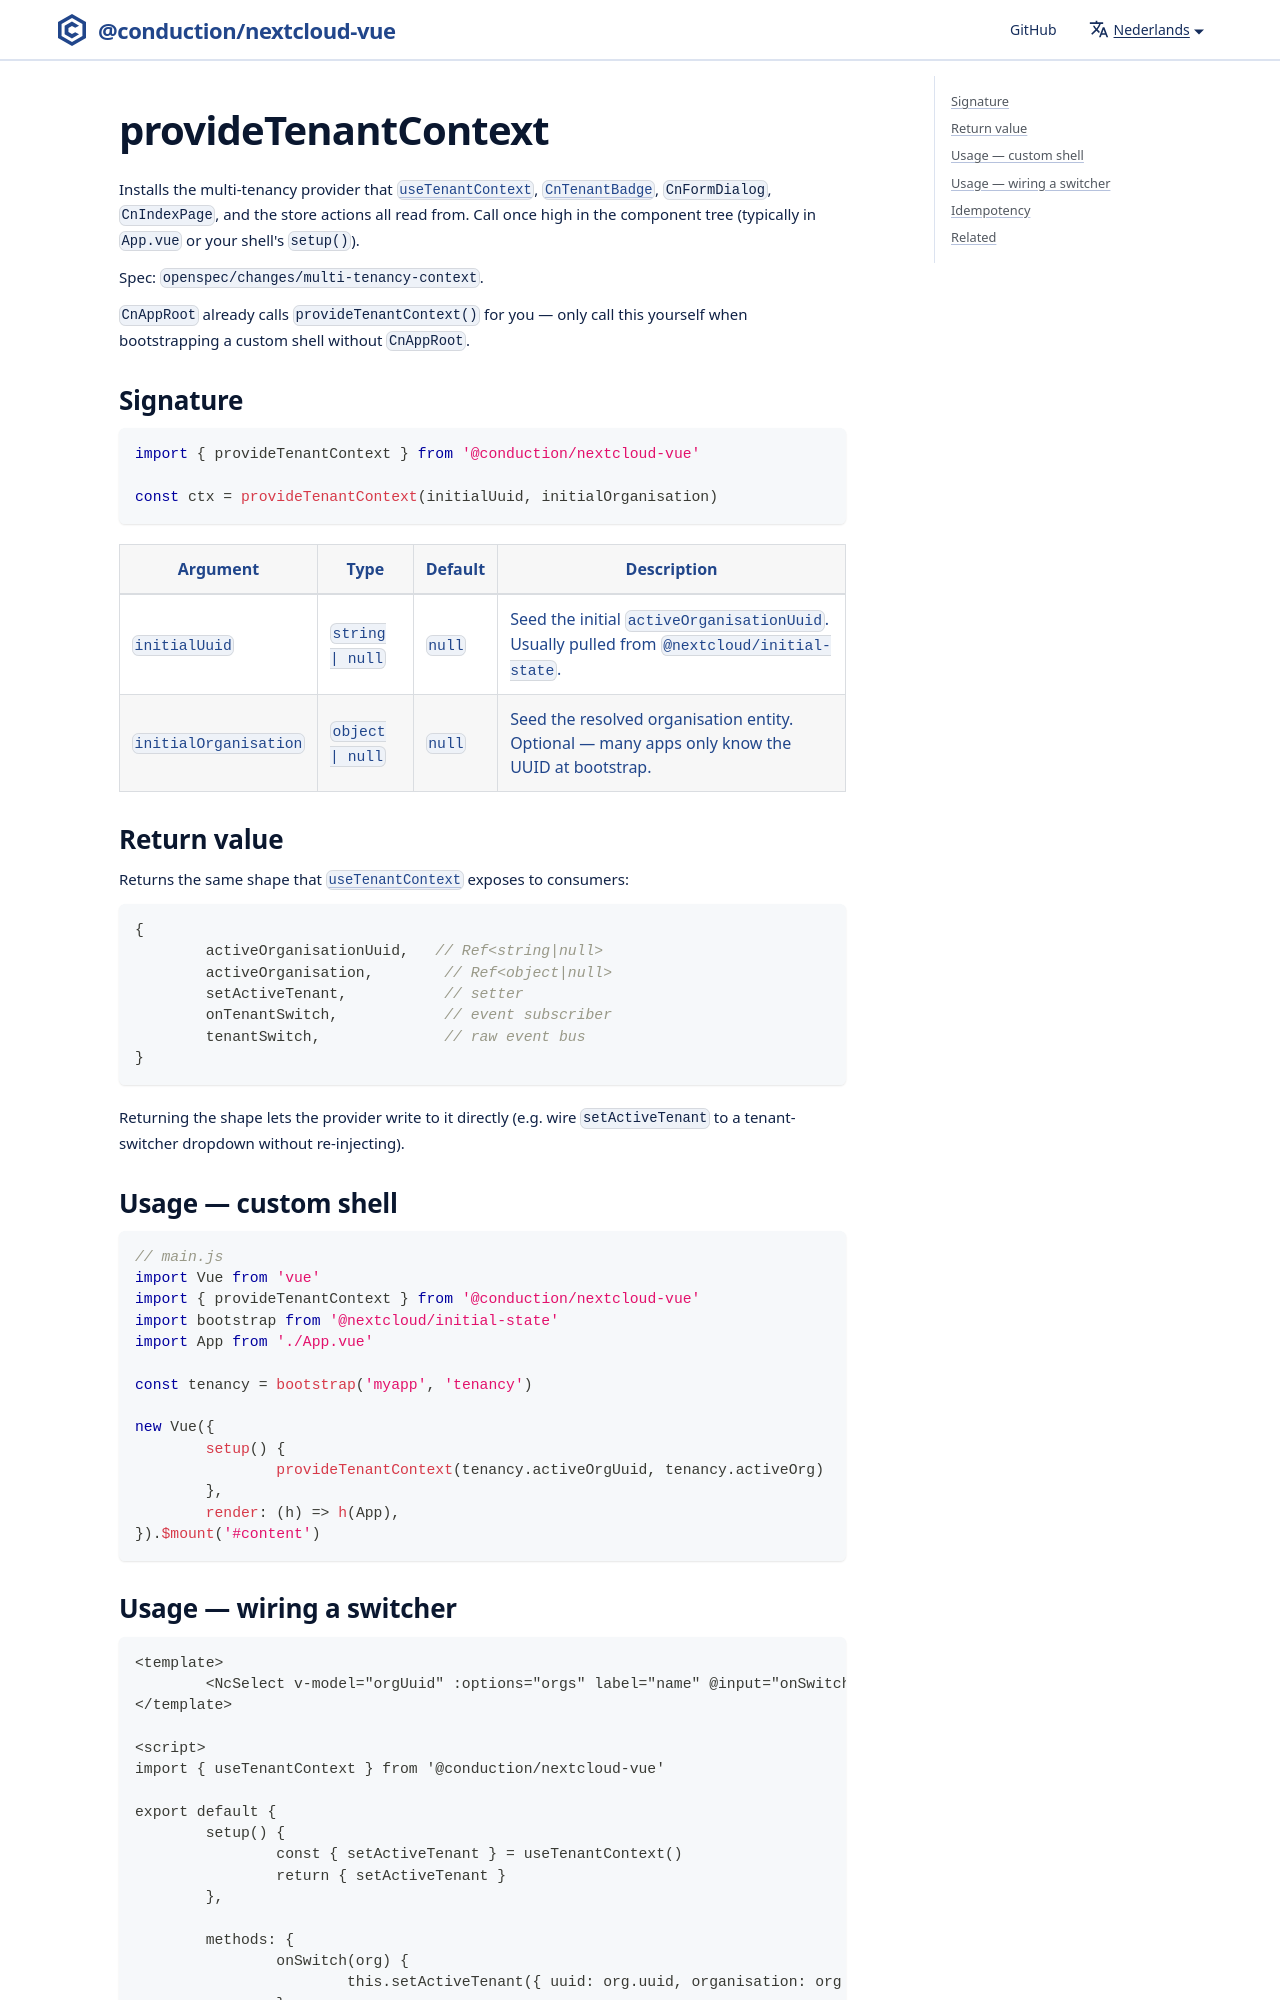

repository: ConductionNL/nextcloud-vue · page: nl/docs/utilities/provide-tenant-context/index.html · generator: docusaurus

# provideTenantContext

Installs the multi-tenancy provider that [`useTenantContext`](./composables/use-tenant-context.md), [`CnTenantBadge`](../components/cn-tenant-badge.md), `CnFormDialog`, `CnIndexPage`, and the store actions all read from. Call once high in the component tree (typically in `App.vue` or your shell's `setup()`).

Spec: `openspec/changes/multi-tenancy-context`.
